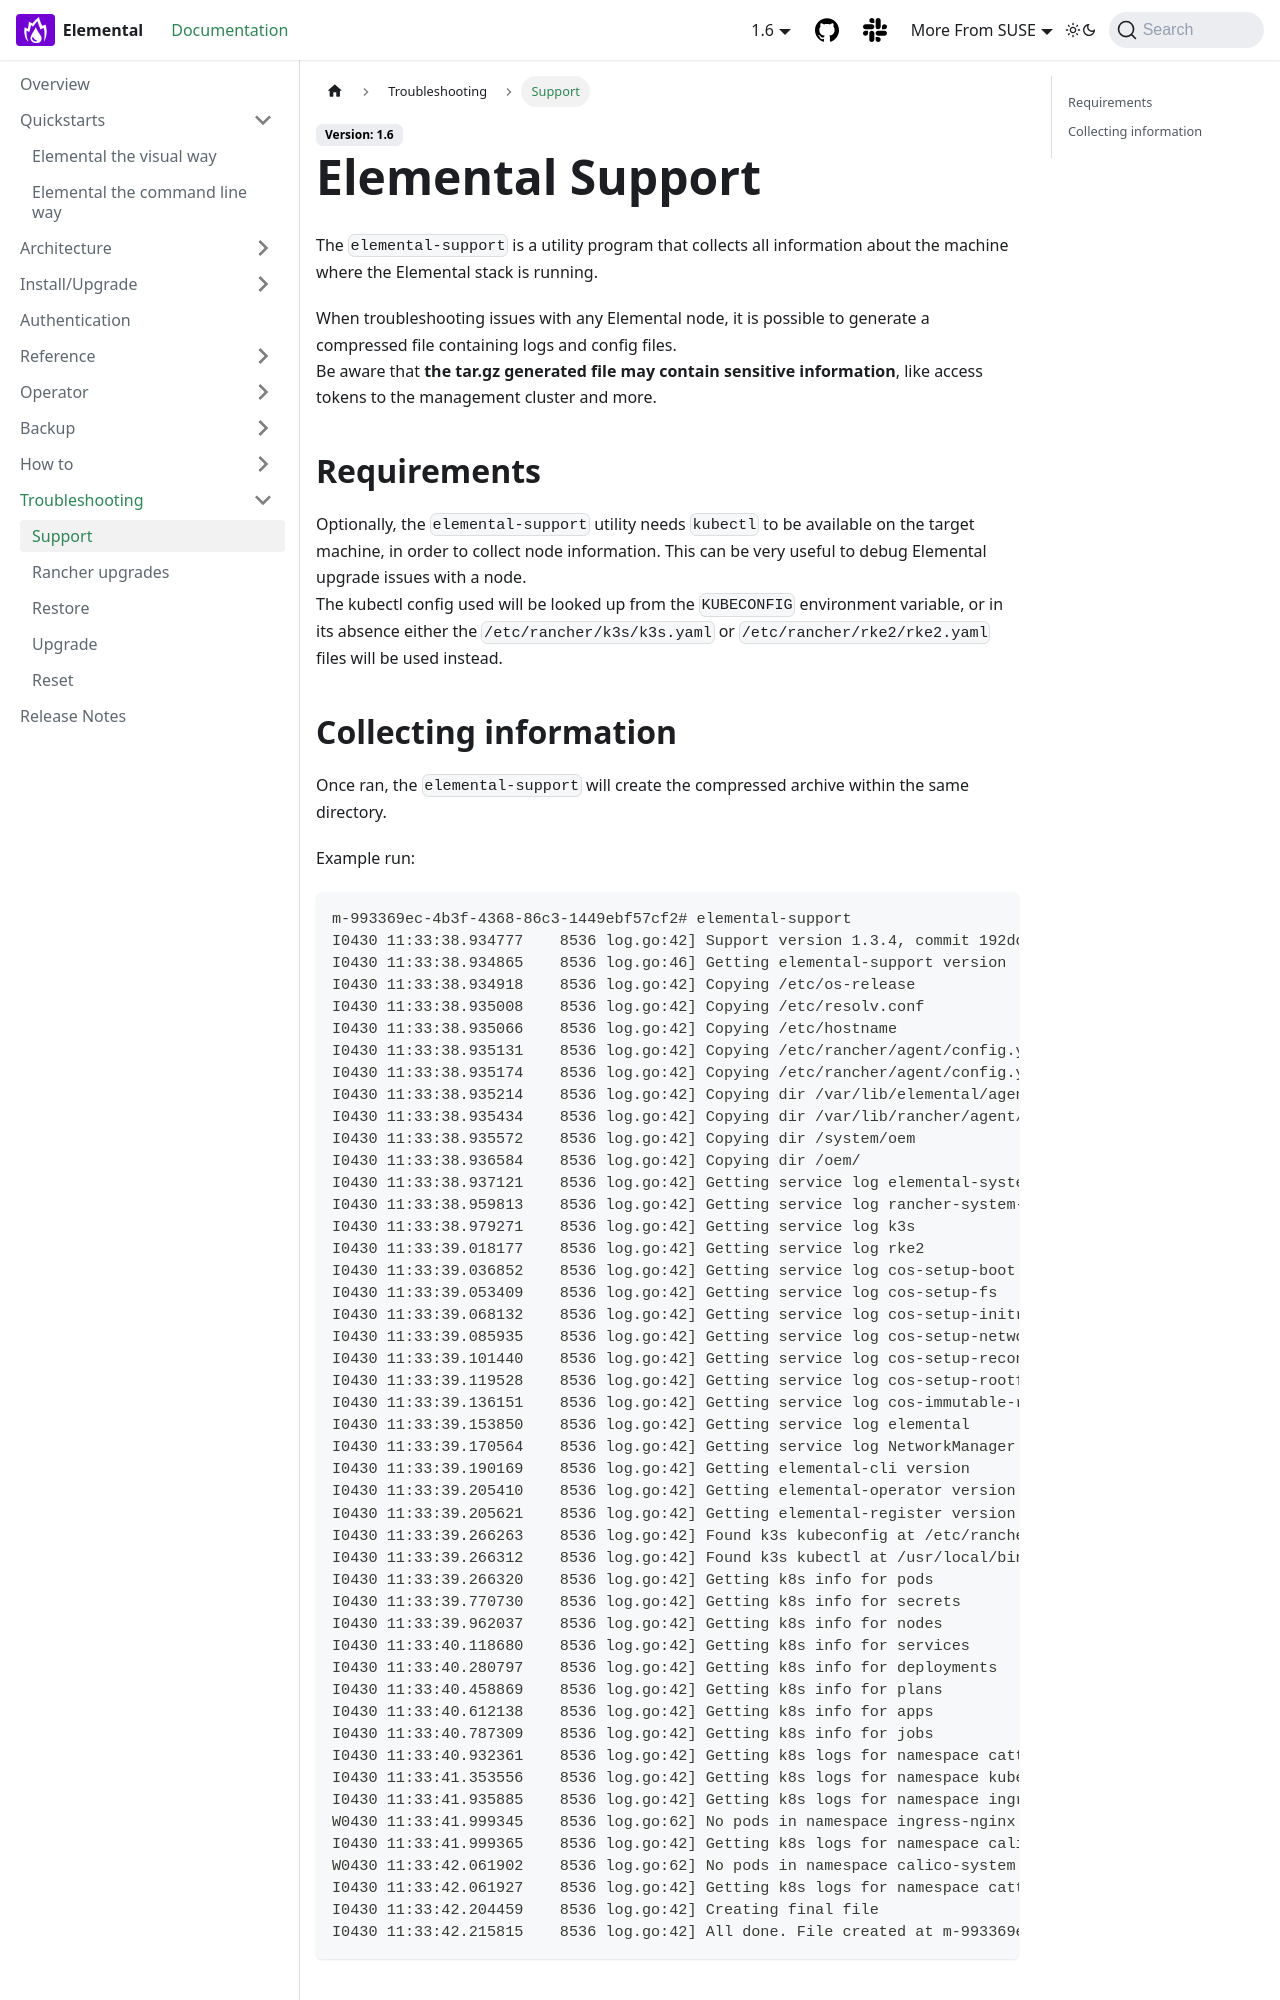

repository: nunix/elemental-docs-repo · page: troubleshooting-support/index.html · generator: docusaurus

---
sidebar_label: Support
title: ''
---

<head>
  <link rel="canonical" href="https://elemental.docs.rancher.com/troubleshooting-support"/>
</head>

# Elemental Support

The `elemental-support` is a utility program that collects all information about the machine where the Elemental stack is running.  

When troubleshooting issues with any Elemental node, it is possible to generate a compressed file containing logs and config files.  
Be aware that **the tar.gz generated file may contain sensitive information**, like access tokens to the management cluster and more.  

## Requirements

Optionally, the `elemental-support` utility needs `kubectl` to be available on the target machine, in order to collect node information. This can be very useful to debug Elemental upgrade issues with a node.  
The kubectl config used will be looked up from the `KUBECONFIG` environment variable, or in its absence either the `/etc/rancher/k3s/k3s.yaml` or `/etc/rancher/rke2/rke2.yaml` files will be used instead.
